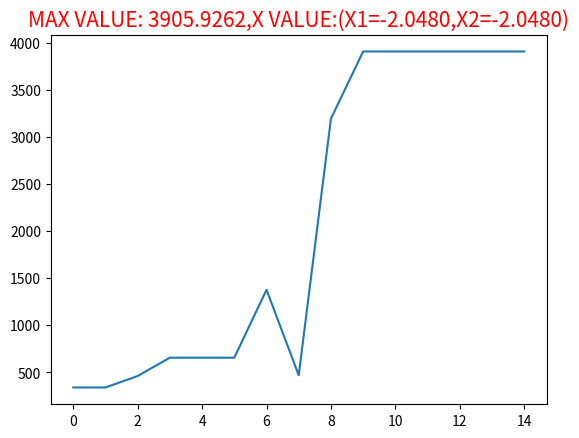

Python code for this plot:
import numpy as np
import matplotlib.pyplot as plt
# target funciton

def target(x):
    return 100*(x[0]**2-x[1])**2+(1-x[0])**2

size=30 #编码个数
dimen=2 #编码维数

x_max=np.array([2.048,2.048])
x_min=np.array([-2.048,-2.048])

gener=15 #进化次数
F=1.2  #变异因子
cr=0.6*np.ones((size,dimen)) #交叉因子


# initial x
p=x_min+(x_max-x_min)*np.random.random((size,dimen))
target_his=[]
x_his=[]

# evolution

r_index=np.array([range(size),range(size),range(size)])
for g in range(gener):
    #aberrance
    v=h=np.zeros((size,dimen))
    r=np.zeros((size,3)).T
    while (r[0]==r[1]).any()  or (r[0]==r[2]).any() or (r[1]==r[2]).any() or (r==r_index).any() :
        r=np.around((size-1)*np.random.random((size,3))).T.astype(int)
    h=p[r[0]]+F*(p[r[1]]-p[r[2]])
    h=np.where(h<x_max,h,x_max)
    h=np.where(h>x_min,h,x_min)
    temp=np.random.random((size,dimen))
    v=np.where(temp<cr,h,p)
   
    
    #select
    p=np.where(target(v.T).reshape(size,1)>target(p.T).reshape(size,1),v,p)

    #update
    opt_x=np.argmax(target(p))
    x_his.append(p[opt_x])
    opt_target=np.max(target(p))
    target_his.append(opt_target)


plt.figure()
plt.plot(target_his)
plt.title('MAX VALUE: %.4f,X VALUE:(X1=%.4f,X2=%.4f)'%(opt_target,x_his[-1][0],x_his[-1][1]),fontdict={'size':15,'color':'red'})
plt.show()

